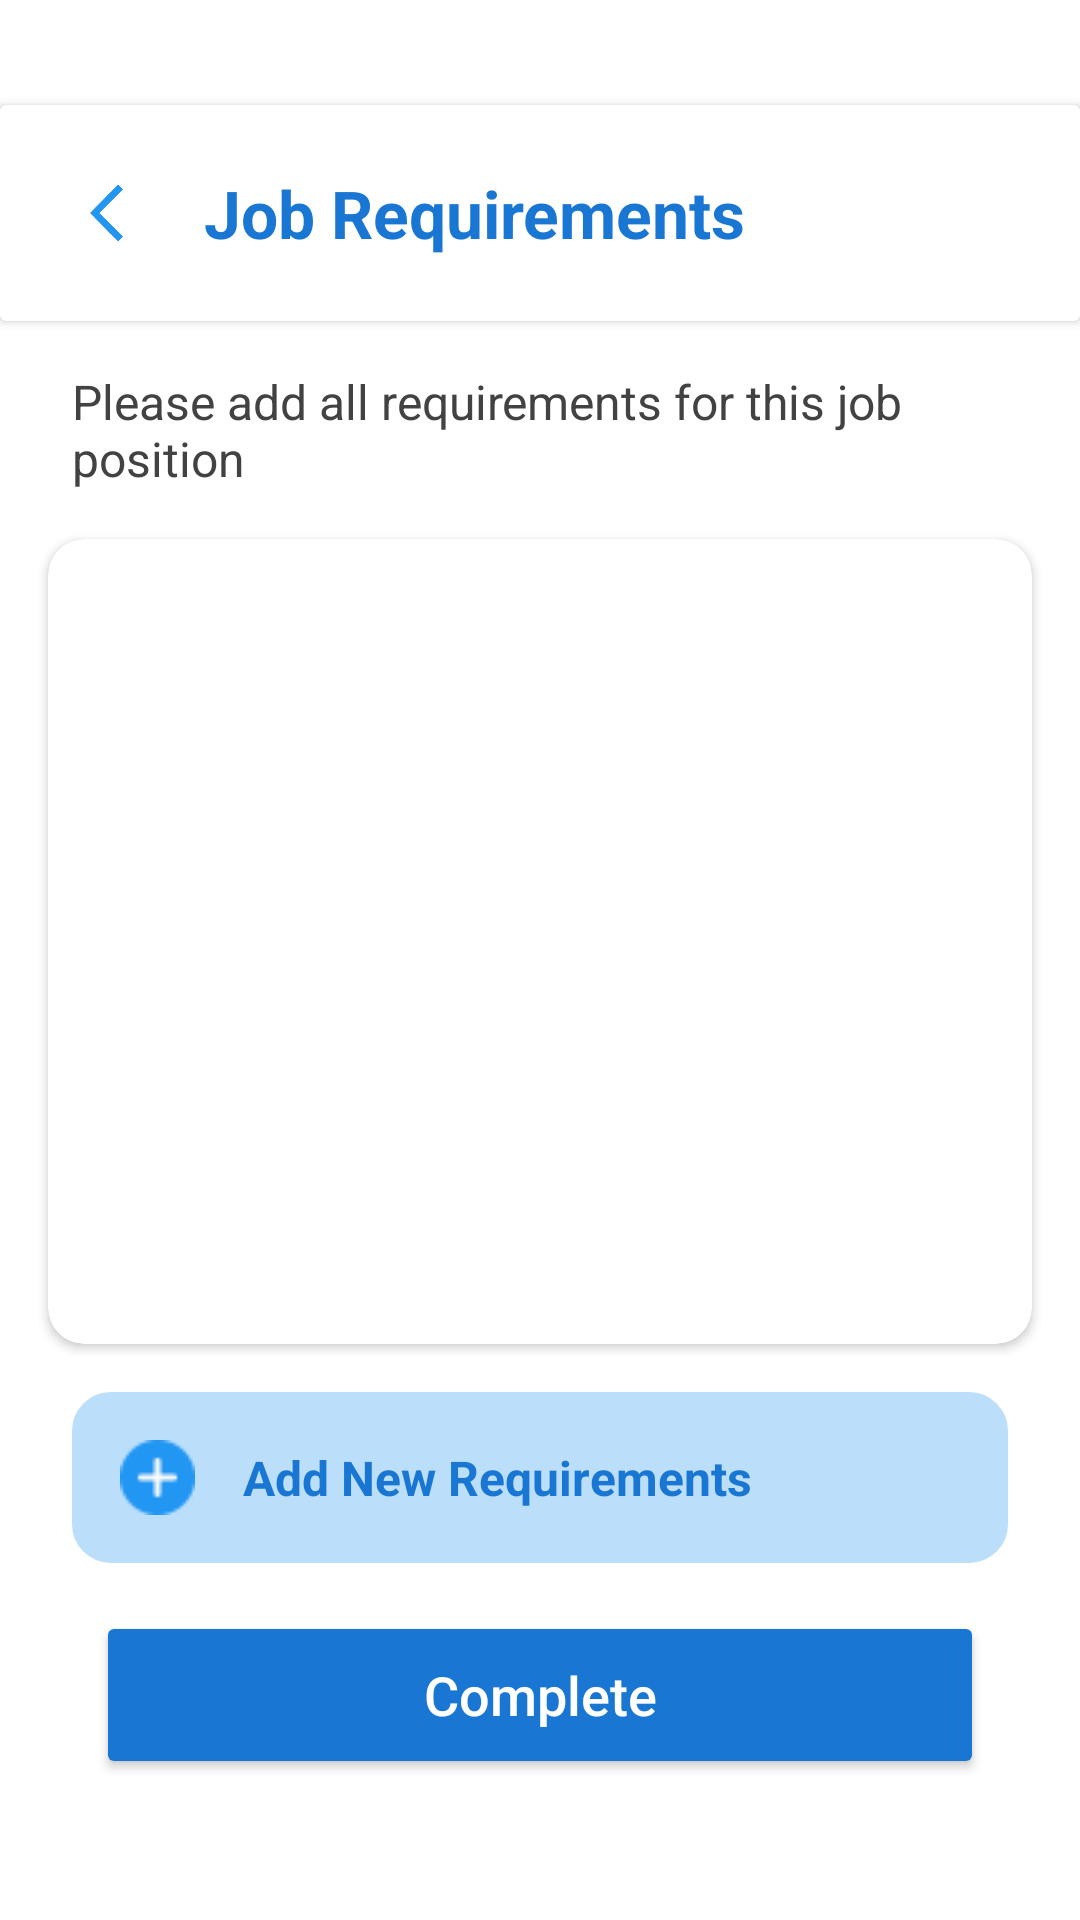

This screen was rendered from an Android layout file. Write that file and the resources it references.
<!-- AndroidManifest.xml: application theme Theme.JobHub -->
<!-- res/layout/activity_requirement_job.xml -->
<?xml version="1.0" encoding="utf-8"?>
<androidx.constraintlayout.widget.ConstraintLayout xmlns:android="http://schemas.android.com/apk/res/android"
    xmlns:app="http://schemas.android.com/apk/res-auto"
    android:layout_width="match_parent"
    android:layout_height="match_parent"
    android:background="@color/white">

    <androidx.cardview.widget.CardView
        android:id="@+id/cardHeader"
        android:layout_width="match_parent"
        android:layout_height="wrap_content"
        android:layout_marginTop="35dp"
        android:elevation="4dp"
        app:cardBackgroundColor="@color/white"
        app:layout_constraintTop_toTopOf="parent">

        <androidx.constraintlayout.widget.ConstraintLayout
            android:layout_width="match_parent"
            android:layout_height="wrap_content"
            android:paddingVertical="16dp">

            <ImageButton
                android:id="@+id/btnComeBack"
                android:layout_width="40dp"
                android:layout_height="40dp"
                android:layout_marginStart="16dp"
                android:background="?attr/selectableItemBackgroundBorderless"
                android:contentDescription="Back button"
                android:padding="8dp"
                android:scaleType="fitCenter"
                android:src="@drawable/comeback_icon"
                app:layout_constraintBottom_toBottomOf="parent"
                app:layout_constraintStart_toStartOf="parent"
                app:layout_constraintTop_toTopOf="parent" />

            <TextView
                android:id="@+id/tvJobTitle"
                android:layout_width="wrap_content"
                android:layout_height="wrap_content"
                android:layout_marginStart="12dp"
                android:text="Job Requirements"
                android:textColor="@color/blue_700"
                android:textSize="22sp"
                android:textStyle="bold"
                app:layout_constraintBottom_toBottomOf="parent"
                app:layout_constraintStart_toEndOf="@id/btnComeBack"
                app:layout_constraintTop_toTopOf="parent" />

        </androidx.constraintlayout.widget.ConstraintLayout>
    </androidx.cardview.widget.CardView>

    <TextView
        android:id="@+id/tvInstructions"
        android:layout_width="0dp"
        android:layout_height="wrap_content"
        android:layout_marginHorizontal="24dp"
        android:layout_marginTop="16dp"
        android:text="Please add all requirements for this job position"
        android:textColor="@color/gray_800"
        android:textSize="16sp"
        app:layout_constraintEnd_toEndOf="parent"
        app:layout_constraintStart_toStartOf="parent"
        app:layout_constraintTop_toBottomOf="@id/cardHeader" />

    <androidx.cardview.widget.CardView
        android:id="@+id/cardRequirements"
        android:layout_width="0dp"
        android:layout_height="0dp"
        android:layout_marginHorizontal="16dp"
        android:layout_marginTop="16dp"
        android:layout_marginBottom="16dp"
        app:cardBackgroundColor="@color/white"
        app:cardCornerRadius="12dp"
        app:cardElevation="2dp"
        app:layout_constraintBottom_toTopOf="@id/tvAddSkill"
        app:layout_constraintEnd_toEndOf="parent"
        app:layout_constraintStart_toStartOf="parent"
        app:layout_constraintTop_toBottomOf="@id/tvInstructions">

        <androidx.recyclerview.widget.RecyclerView
            android:id="@+id/rvSkillJob"
            android:layout_width="match_parent"
            android:layout_height="match_parent"
            android:clipToPadding="false"
            android:padding="12dp" />
    </androidx.cardview.widget.CardView>

    <TextView
        android:id="@+id/tvAddSkill"
        android:layout_width="0dp"
        android:layout_height="wrap_content"
        android:layout_marginHorizontal="24dp"
        android:layout_marginBottom="16dp"
        android:background="@drawable/edittext_background"
        android:backgroundTint="@color/blue_100"
        android:drawableStart="@drawable/icon_plus"
        android:drawablePadding="16dp"
        android:gravity="center_vertical"
        android:padding="16dp"
        android:text="Add New Requirements"
        android:textColor="@color/blue_700"
        android:textSize="16sp"
        android:textStyle="bold"
        app:layout_constraintBottom_toTopOf="@id/btnComplete"
        app:layout_constraintEnd_toEndOf="parent"
        app:layout_constraintStart_toStartOf="parent" />

    <Button
        android:id="@+id/btnComplete"
        android:layout_width="0dp"
        android:layout_height="56dp"
        android:layout_marginHorizontal="32dp"
        android:layout_marginBottom="47dp"
        android:backgroundTint="@color/blue_700"
        android:elevation="2dp"
        android:text="Complete"
        android:textAllCaps="false"
        android:textColor="@color/white"
        android:textSize="18sp"
        app:cornerRadius="28dp"
        app:layout_constraintBottom_toBottomOf="parent"
        app:layout_constraintEnd_toEndOf="parent"
        app:layout_constraintStart_toStartOf="parent" />

</androidx.constraintlayout.widget.ConstraintLayout>
<!-- resources referenced by this layout -->
<resources>
  <color name="blue_100">#BBDEFB</color>
  <color name="blue_700">#1976D2</color>
  <color name="gray_800">#424242</color>
  <color name="white">#FFFFFF</color>
  <!-- drawable comeback_icon: png bitmap (drawable, 44768 bytes) -->
  <!-- drawable edittext_background (drawable) -->
  <?xml version="1.0" encoding="utf-8"?>
  <shape xmlns:android="http://schemas.android.com/apk/res/android" android:shape="rectangle">
      <corners android:radius="12dp"/>
      <stroke android:width="2dp" android:color="@color/gray_700"/>
      <padding android:left="16dp" android:right="16dp"/>
  </shape>
  <!-- drawable icon_plus: png bitmap (drawable, 709 bytes) -->
  <style name="Theme.JobHub" parent="android:Theme.Material.Light.NoActionBar" />
  <color name="gray_700">#616161</color>
</resources>
